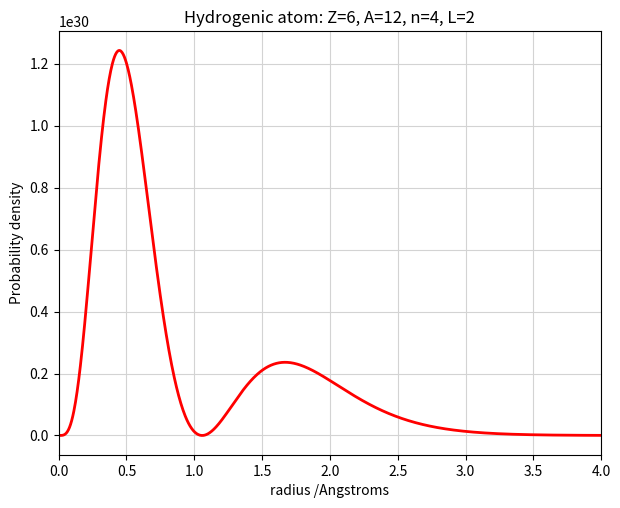

Source code (Python):
import numpy as np
import matplotlib.pyplot as plt
import scipy
import scipy.special as sp


#Universal Constants
PERMITTIVITY_FREE_SPACE = scipy.constants.epsilon_0
ELEMENTARY_CHARGE = scipy.constants.e
PLANCK_CONSTANT = scipy.constants.h
REDUCED_PLANCK_CONSTANT = scipy.constants.hbar
ELECTRON_MASS = scipy.constants.m_e
PI = np.pi
ATOMIC_MASS_UNIT = scipy.constants.u
BOHR_RADIUS = scipy.constants.physical_constants['Bohr radius'][0]

#input parameters
Z = 6  # Atomic number for hydrogen
A = 12  # Mass number (for hydrogen, A=1)
n = 4  # Principal quantum number
l = 2  # Azimuthal quantum number




#Start of Computation

M = A * ATOMIC_MASS_UNIT  # in kg

reduced_mass = (ELECTRON_MASS * M) / (ELECTRON_MASS + M)

hydrogenic_atomic_radius = BOHR_RADIUS * (ELECTRON_MASS / reduced_mass) / Z

r = np.linspace(0, 25 * hydrogenic_atomic_radius, 1000)

def laguer_polynomial(x, n, l):
    
    laguer_poly=sum( ( ((scipy.special.factorial((l + n), exact=True))*((-x)**k))/((scipy.special.factorial((2*l + 1 + k), exact=True))*(scipy.special.factorial((n - l - 1 - k), exact=True)) * scipy.special.factorial((k), exact=True)) ) for k in range(0, n - l))
    
    return laguer_poly

def radial_hydrogenic(r, n, l):
    
    x = (2 * r) / (hydrogenic_atomic_radius * n)
    
    laguer_poly = laguer_polynomial(x, n, l)
    
    normalization = np.sqrt(
            scipy.special.factorial((n - l - 1), exact=True) / 
            (2 * n * scipy.special.factorial((n + l), exact=True))
        ) * ((2 / (hydrogenic_atomic_radius * n))**(1.5))
        
    radial = normalization * (x**l) * np.exp(-x / 2) * laguer_poly
    return radial
    

def plot_radial_wavefunction(r, n, l):
    radial_values = radial_hydrogenic(r, n, l)
    plt.plot(r, radial_values)
    plt.title(f"Radial Wavefunction for n={n}, l={l}")
    plt.xlabel("r (m)")
    plt.ylabel("R(r)")
    plt.grid()
    plt.show()


def plot_linear_probability_density(r, n, l):
    radial_values = radial_hydrogenic(r, n, l)
    
    density_at_a_point = radial_values**2
    
    # Convert meters to Angstroms for the x-axis plot
    r_angstroms = r / 1e-10
    
    plt.figure(figsize=(7, 5.5))
    plt.plot(r_angstroms, density_at_a_point, color='red', linewidth=2)
    plt.title(f"Hydrogenic atom: Z={Z}, A={A}, n={n}, L={l}")
    plt.xlabel("radius /Angstroms")
    plt.ylabel("Probability density")
    plt.xlim(0, 4) 
    plt.grid(True, color='lightgray')
    plt.show()

# Adjust your linspace range to cleanly cover up to 4 Angstroms
r = np.linspace(0, 4e-10, 1000)
plot_linear_probability_density(r, n, l)
